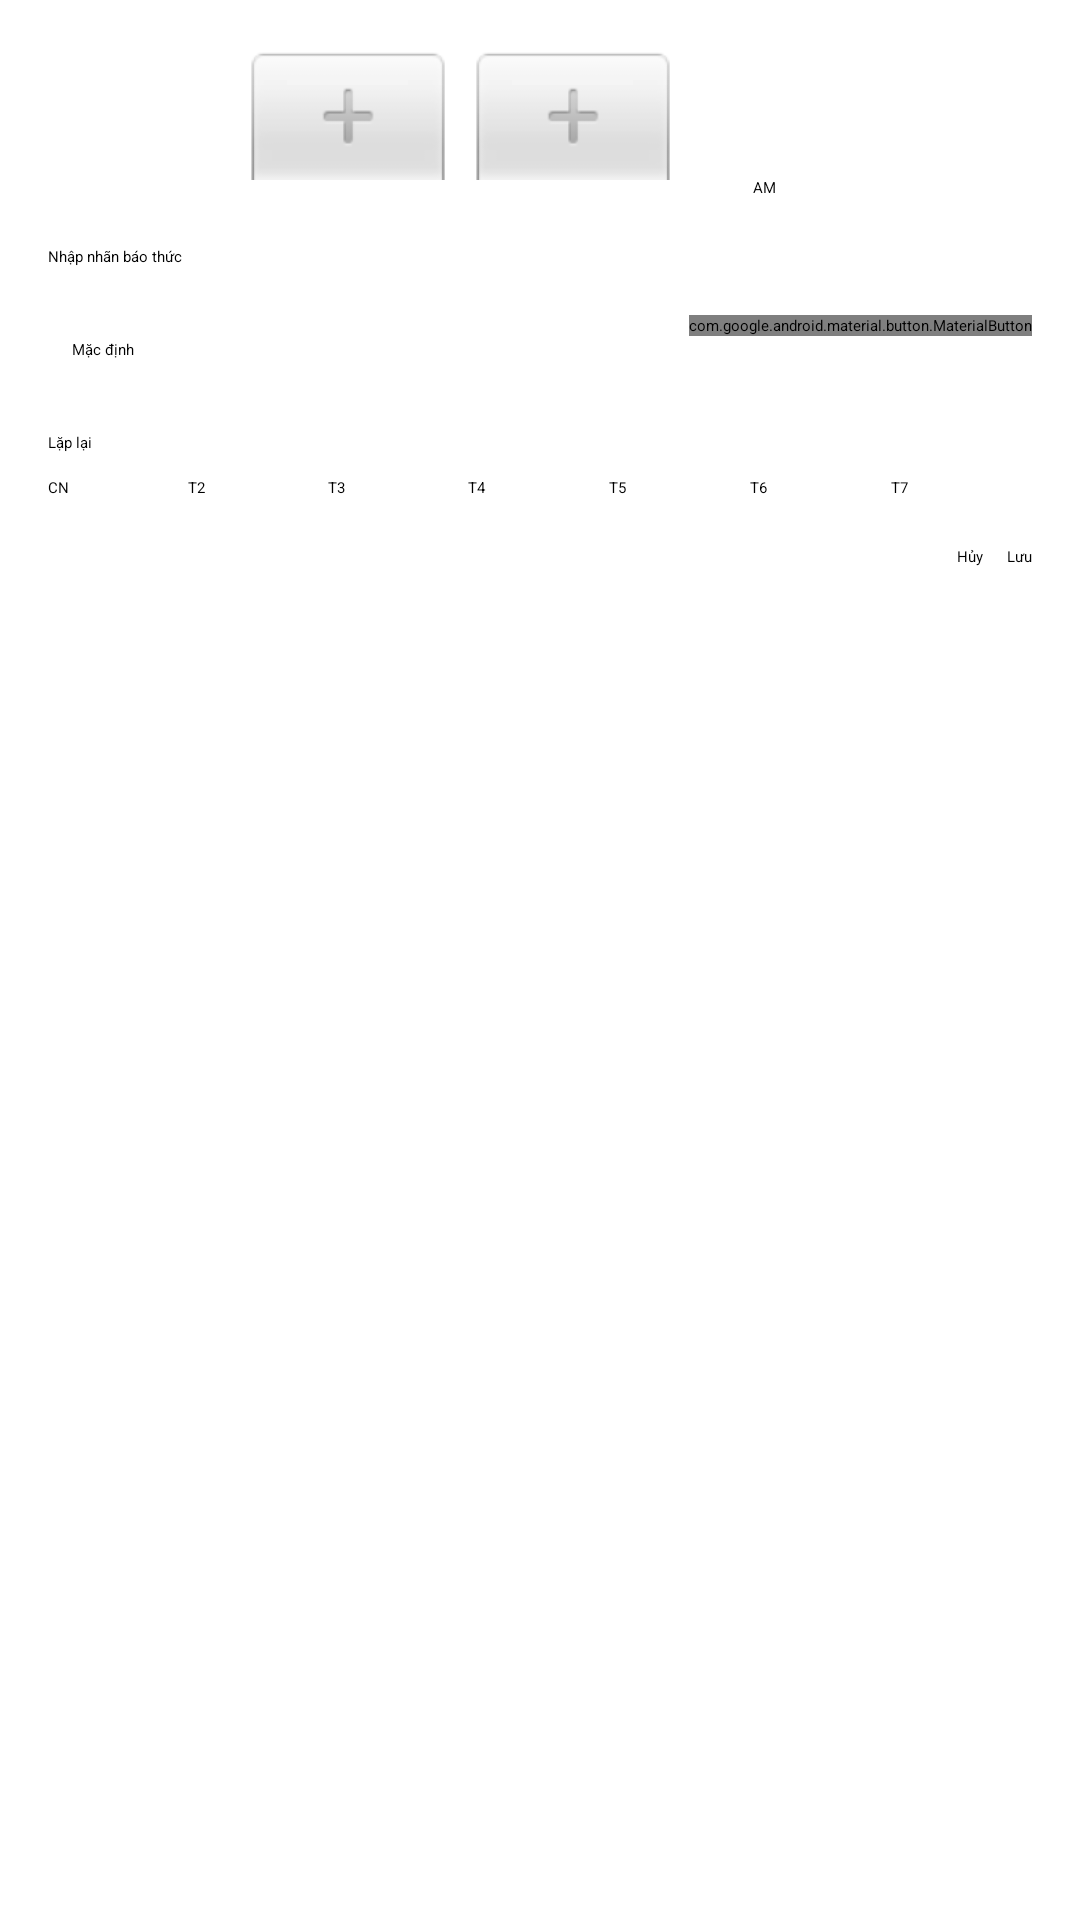

Android layout source for this screen:
<!-- AndroidManifest.xml: application theme Theme.AlarmApp -->
<!-- res/layout/create_alarm.xml -->
<?xml version="1.0" encoding="utf-8"?>
<LinearLayout xmlns:android="http://schemas.android.com/apk/res/android"
    xmlns:app="http://schemas.android.com/apk/res-auto"
    android:layout_width="match_parent"
    android:layout_height="wrap_content"
    android:orientation="vertical"
    android:padding="16dp"
    android:background="?attr/colorSurface">

    <TimePicker
        android:id="@+id/dialogTimePicker"
        android:layout_width="match_parent"
        android:layout_height="wrap_content"
        android:layout_marginBottom="16dp" />

    <EditText
        android:id="@+id/editTextAlarmLabel"
        android:layout_width="match_parent"
        android:layout_height="wrap_content"
        android:hint="@string/alarm_label_hint"
        android:layout_marginBottom="16dp" />

    <LinearLayout
        android:layout_width="match_parent"
        android:layout_height="wrap_content"
        android:orientation="horizontal"
        android:layout_marginBottom="16dp">

        <TextView
            android:id="@+id/tv_ringtone_name"
            android:layout_width="0dp"
            android:layout_height="wrap_content"
            android:layout_weight="1"
            android:text="@string/default_ringtone"
            android:padding="8dp" />

        <com.google.android.material.button.MaterialButton
            android:id="@+id/btn_select_ringtone"
            android:layout_width="wrap_content"
            android:layout_height="wrap_content"
            android:text="@string/select_ringtone"
            android:contentDescription="@string/select_ringtone_description" />

    </LinearLayout>

    <TextView
        android:layout_width="wrap_content"
        android:layout_height="wrap_content"
        android:text="@string/repeat_days"
        android:layout_marginBottom="8dp" />

    <LinearLayout
        android:layout_width="match_parent"
        android:layout_height="wrap_content"
        android:orientation="horizontal"
        android:layout_marginBottom="16dp">

        <CheckBox
            android:id="@+id/checkSun"
            android:layout_width="0dp"
            android:layout_height="wrap_content"
            android:layout_weight="1"
            android:text="@string/sun"
            android:contentDescription="@string/sun_description" />

        <CheckBox
            android:id="@+id/checkMon"
            android:layout_width="0dp"
            android:layout_height="wrap_content"
            android:layout_weight="1"
            android:text="@string/mon"
            android:contentDescription="@string/mon_description" />

        <CheckBox
            android:id="@+id/checkTue"
            android:layout_width="0dp"
            android:layout_height="wrap_content"
            android:layout_weight="1"
            android:text="@string/tue"
            android:contentDescription="@string/tue_description" />

        <CheckBox
            android:id="@+id/checkWed"
            android:layout_width="0dp"
            android:layout_height="wrap_content"
            android:layout_weight="1"
            android:text="@string/wed"
            android:contentDescription="@string/wed_description" />

        <CheckBox
            android:id="@+id/checkThu"
            android:layout_width="0dp"
            android:layout_height="wrap_content"
            android:layout_weight="1"
            android:text="@string/thu"
            android:contentDescription="@string/thu_description" />

        <CheckBox
            android:id="@+id/checkFri"
            android:layout_width="0dp"
            android:layout_height="wrap_content"
            android:layout_weight="1"
            android:text="@string/fri"
            android:contentDescription="@string/fri_description" />

        <CheckBox
            android:id="@+id/checkSat"
            android:layout_width="0dp"
            android:layout_height="wrap_content"
            android:layout_weight="1"
            android:text="@string/sat"
            android:contentDescription="@string/sat_description" />

    </LinearLayout>

    <LinearLayout
        android:layout_width="match_parent"
        android:layout_height="wrap_content"
        android:orientation="horizontal"
        android:gravity="end">

        <Button
            android:id="@+id/buttonCancelAlarm"
            android:layout_width="wrap_content"
            android:layout_height="wrap_content"
            android:text="@string/cancel"
            android:contentDescription="@string/cancel_description"
            android:layout_marginEnd="8dp" />

        <Button
            android:id="@+id/buttonSaveAlarm"
            android:layout_width="wrap_content"
            android:layout_height="wrap_content"
            android:text="@string/save"
            android:contentDescription="@string/save_description" />

    </LinearLayout>

</LinearLayout>
<!-- resources referenced by this layout -->
<resources>
  <string name="alarm_label_hint">Nhập nhãn báo thức</string>
  <string name="cancel">Hủy</string>
  <string name="cancel_description">Hủy thao tác</string>
  <string name="default_ringtone">Mặc định</string>
  <string name="fri">T6</string>
  <string name="fri_description">Chọn Thứ sáu</string>
  <string name="mon">T2</string>
  <string name="mon_description">Chọn Thứ hai</string>
  <string name="repeat_days">Lặp lại</string>
  <string name="sat">T7</string>
  <string name="sat_description">Chọn Thứ bảy</string>
  <string name="save">Lưu</string>
  <string name="save_description">Lưu báo thức</string>
  <string name="select_ringtone">Chọn nhạc chuông</string>
  <string name="select_ringtone_description">Chọn nhạc chuông cho báo thức</string>
  <string name="sun">CN</string>
  <string name="sun_description">Chọn Chủ nhật</string>
  <string name="thu">T5</string>
  <string name="thu_description">Chọn Thứ năm</string>
  <string name="tue">T3</string>
  <string name="tue_description">Chọn Thứ ba</string>
  <string name="wed">T4</string>
  <string name="wed_description">Chọn Thứ tư</string>
</resources>
